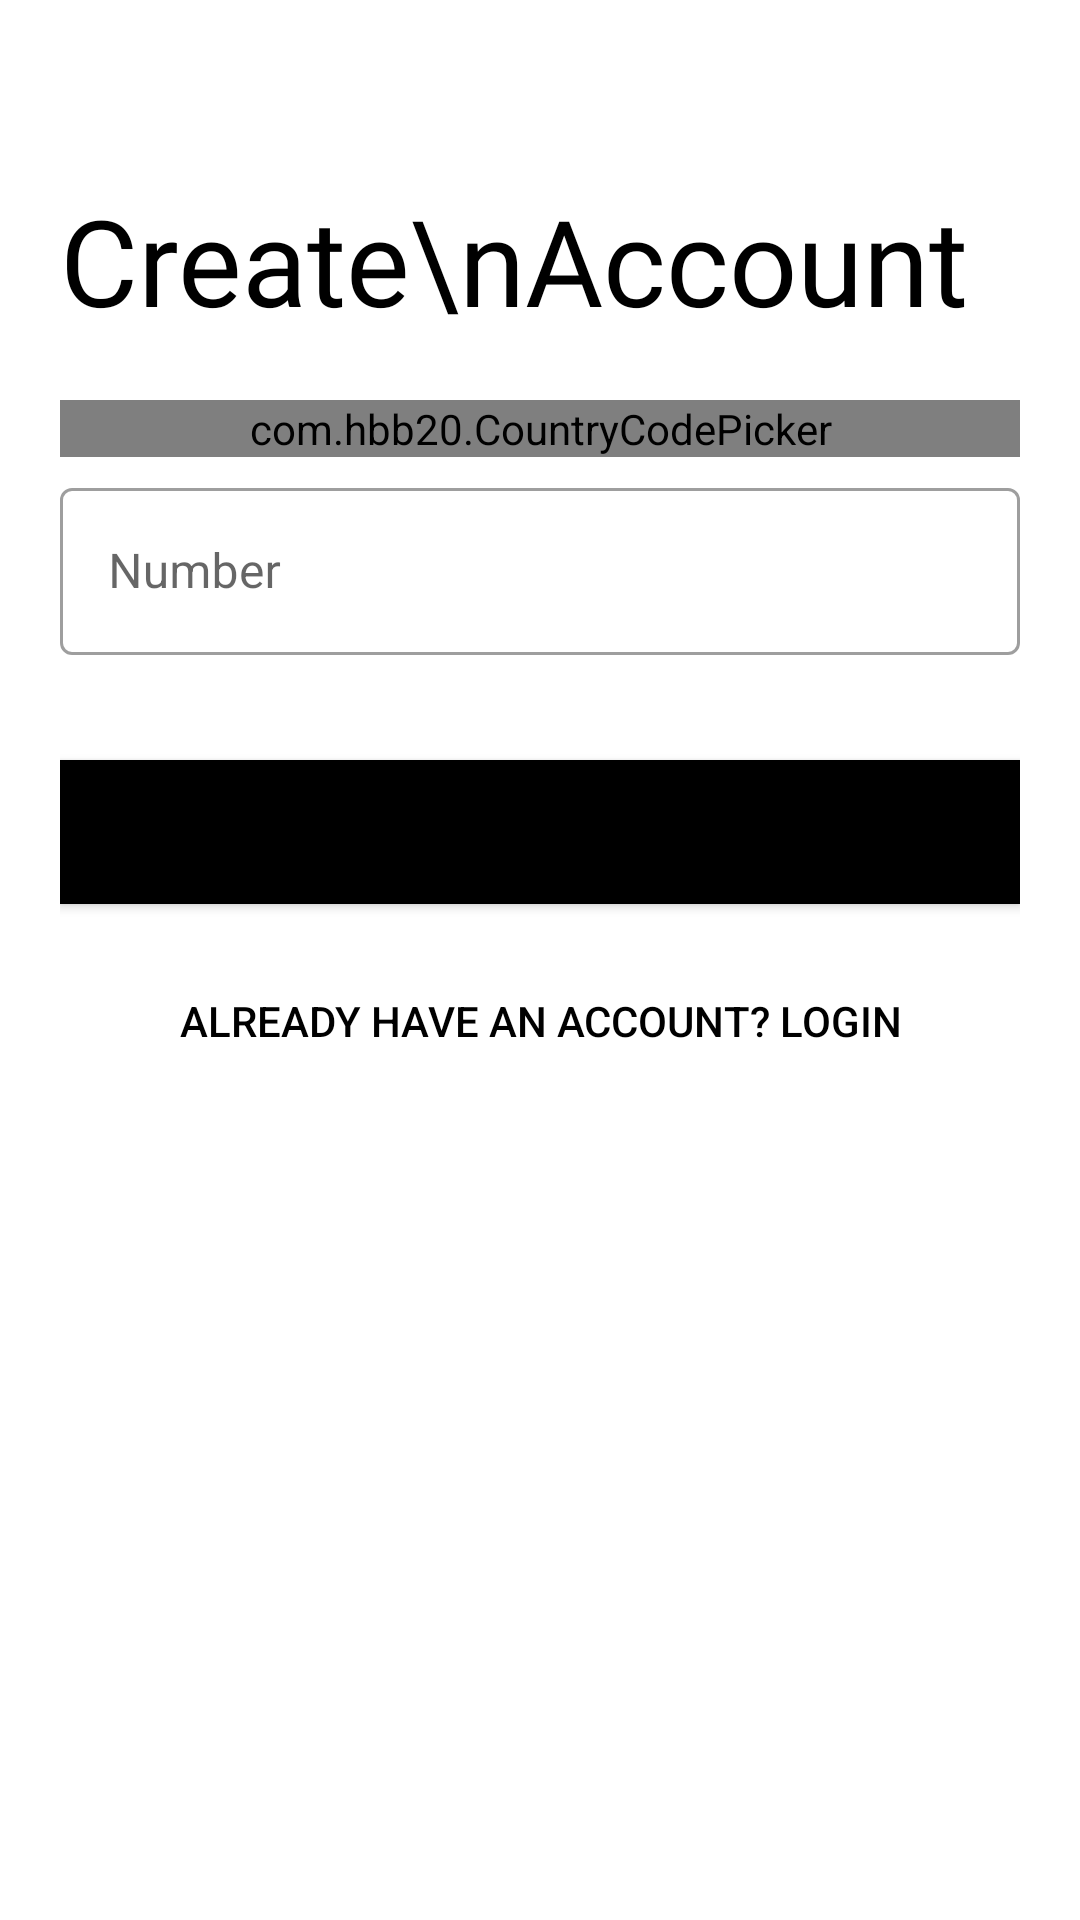

Produce the Android XML layout that renders to this screen, including the resource entries it uses.
<!-- AndroidManifest.xml: application theme Theme.SplashDesign -->
<!-- res/layout/activity_signup_stp3.xml -->
<?xml version="1.0" encoding="utf-8"?>
<ScrollView
    xmlns:android="http://schemas.android.com/apk/res/android"
    xmlns:app="http://schemas.android.com/apk/res-auto"
    xmlns:tools="http://schemas.android.com/tools"
    android:layout_width="match_parent"
    android:layout_height="match_parent"
    android:padding="20dp"
    android:background="@color/white"
    tools:context=".SignupStp3Activity">

    <LinearLayout
        android:layout_width="match_parent"
        android:layout_height="wrap_content"
        android:orientation="vertical">


    <TextView
        android:id="@+id/title_Name"
        android:layout_width="wrap_content"
        android:layout_height="wrap_content"
        android:fontFamily="@font/bungee"
        android:text="Create\nAccount"
        android:textColor="@color/black"
        android:layout_marginTop="40dp"
        android:textSize="40sp" />


    <LinearLayout
        android:layout_width="match_parent"
        android:layout_height="wrap_content"
        android:layout_marginTop="20dp"
        android:layout_marginBottom="20dp"
        android:orientation="vertical">

        <com.hbb20.CountryCodePicker
            android:layout_width="match_parent"
            android:layout_height="wrap_content"
            app:ccp_autoDetectCountry="true"
            app:ccp_showFlag="true"
            android:layout_gravity="center"
            app:ccp_showNameCode="true"
            android:background="@drawable/black_shape"
            app:ccp_showFullName="true"/>

        <com.google.android.material.textfield.TextInputLayout
            android:layout_width="match_parent"
            android:layout_height="wrap_content"
            android:id="@+id/user_Number"
            android:layout_marginTop="5dp"
            style="@style/Widget.MaterialComponents.TextInputLayout.OutlinedBox"
            android:hint="Number">

            <com.google.android.material.textfield.TextInputEditText
                android:layout_width="match_parent"
                android:layout_height="wrap_content"
                android:inputType="phone"/>

        </com.google.android.material.textfield.TextInputLayout>


    </LinearLayout>
    <Button
        android:id="@+id/sign_Up"
        android:layout_width="match_parent"
        android:layout_height="wrap_content"
        android:background="#000"
        android:layout_marginTop="15dp"
        android:textColor="@color/black"
        android:text="GO"/>
    <Button
        android:layout_width="match_parent"
        android:layout_height="wrap_content"
        android:textColor="@color/black"
        android:layout_marginTop="15dp"
        android:text="Already have an account? LogIn"
        android:background="#00000000"/>

    </LinearLayout>
</ScrollView>
<!-- resources referenced by this layout -->
<resources>
  <color name="black">#FF000000</color>
  <color name="white">#FFFFFFFF</color>
  <style name="Theme.SplashDesign" parent="Theme.MaterialComponents.DayNight.NoActionBar">
          
          <item name="colorPrimary">@color/bgYellow</item>
          <item name="colorPrimaryVariant">@color/bgYellow</item>
          <item name="colorOnPrimary">@color/white</item>
          <item name="android:windowContentTransitions">true</item>
          
          <item name="colorSecondary">@color/teal_200</item>
          <item name="colorSecondaryVariant">@color/teal_700</item>
          <item name="colorOnSecondary">@color/black</item>
          
          <item name="android:statusBarColor" tools:targetApi="l">?attr/colorPrimaryVariant</item>
          
      </style>
  <color name="bgYellow">#fece2f</color>
  <color name="teal_200">#fece2f</color>
  <color name="teal_700">#FF018786</color>
</resources>
